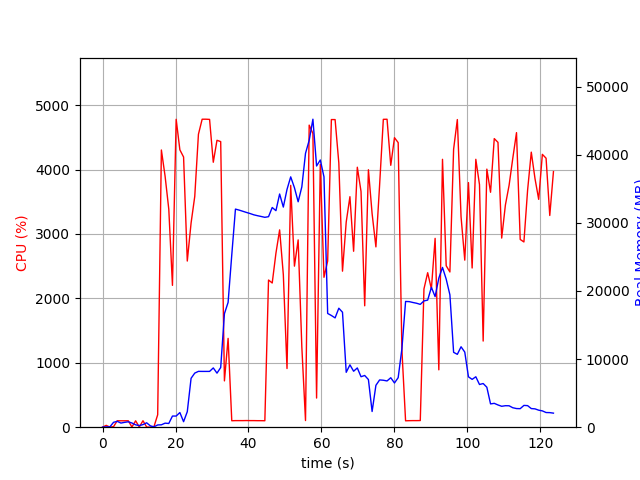

Data behind this chart, as committed beside it:
elapsed_time, nproc, cpu, mem_real, mem_virtual
3.910064697265625e-05, 1, 0.0, 9.57, 3185
1.006, 2, 28.8, 48.15, 159.1
2.013, 2, 1.0, 53.14, 163.8
3.02, 4, 8.9, 719.7, 2321
4.027, 6, 100.2, 857.3, 3280
5.035, 3, 99.3, 606.8, 1929
6.042, 3, 99.3, 711.4, 2025
7.049, 3, 100.2, 794.5, 2137
8.056, 5, 3.0, 615.9, 2427
9.066, 3, 99.3, 347.7, 1585
10.07, 3, 3.0, 240.7, 1490
11.08, 3, 100.3, 380, 1594
12.09, 5, 3.0, 646.3, 2461
13.1, 3, 0.0, 200.3, 1448
14.11, 1, 9.9, 54.88, 646.3
15.11, 1, 193.3, 330.3, 4416
16.13, 1, 4304, 352.6, 4736
17.14, 1, 3898, 591.8, 4762
18.16, 1, 3384, 548.7, 5334
19.17, 1, 2202, 1637, 6614
20.18, 1, 4780, 1637, 6614
21.2, 1, 4306, 2151, 8150
22.21, 1, 4194, 808.9, 8158
23.23, 1, 2580, 2274, 8698
24.27, 1, 3170, 7183, 18212
25.28, 1, 3583, 7944, 18212
26.29, 1, 4548, 8199, 18212
27.3, 1, 4781, 8191, 18212
28.32, 1, 4782, 8191, 18212
29.34, 1, 4778, 8191, 18212
30.36, 1, 4113, 8703, 18212
31.37, 1, 4454, 7937, 18212
32.39, 1, 4434, 8760, 20880
33.41, 1, 718.7, 16664, 31988
34.42, 1, 1379, 18322, 52468
35.43, 1, 100.2, 25305, 52468
36.43, 1, 102.2, 32022, 52468
37.44, 1, 102.2, 31875, 52468
38.45, 1, 102.1, 31703, 52468
39.46, 1, 103.3, 31530, 52468
40.46, 1, 102.3, 31368, 52468
41.47, 1, 102.3, 31182, 52468
42.48, 1, 101.3, 31053, 52468
43.48, 1, 101.2, 30938, 52468
44.49, 1, 100.2, 30817, 52468
45.5, 1, 2285, 30909, 52468
46.51, 1, 2238, 32258, 52468
47.53, 1, 2702, 31793, 52468
48.54, 1, 3063, 34238, 52468
49.56, 1, 2368, 32320, 52468
50.57, 1, 911.1, 34911, 77044
51.58, 1, 3754, 36755, 77044
52.6, 1, 2500, 35163, 77044
53.62, 1, 2908, 33098, 77044
54.63, 1, 1244, 35288, 77044
55.64, 1, 103.2, 40212, 77044
56.65, 1, 4690, 42124, 77044
57.67, 1, 4560, 45221, 77968
58.67, 1, 452.5, 38352, 77988
59.69, 1, 4082, 39233, 77988
... 63 more rows
